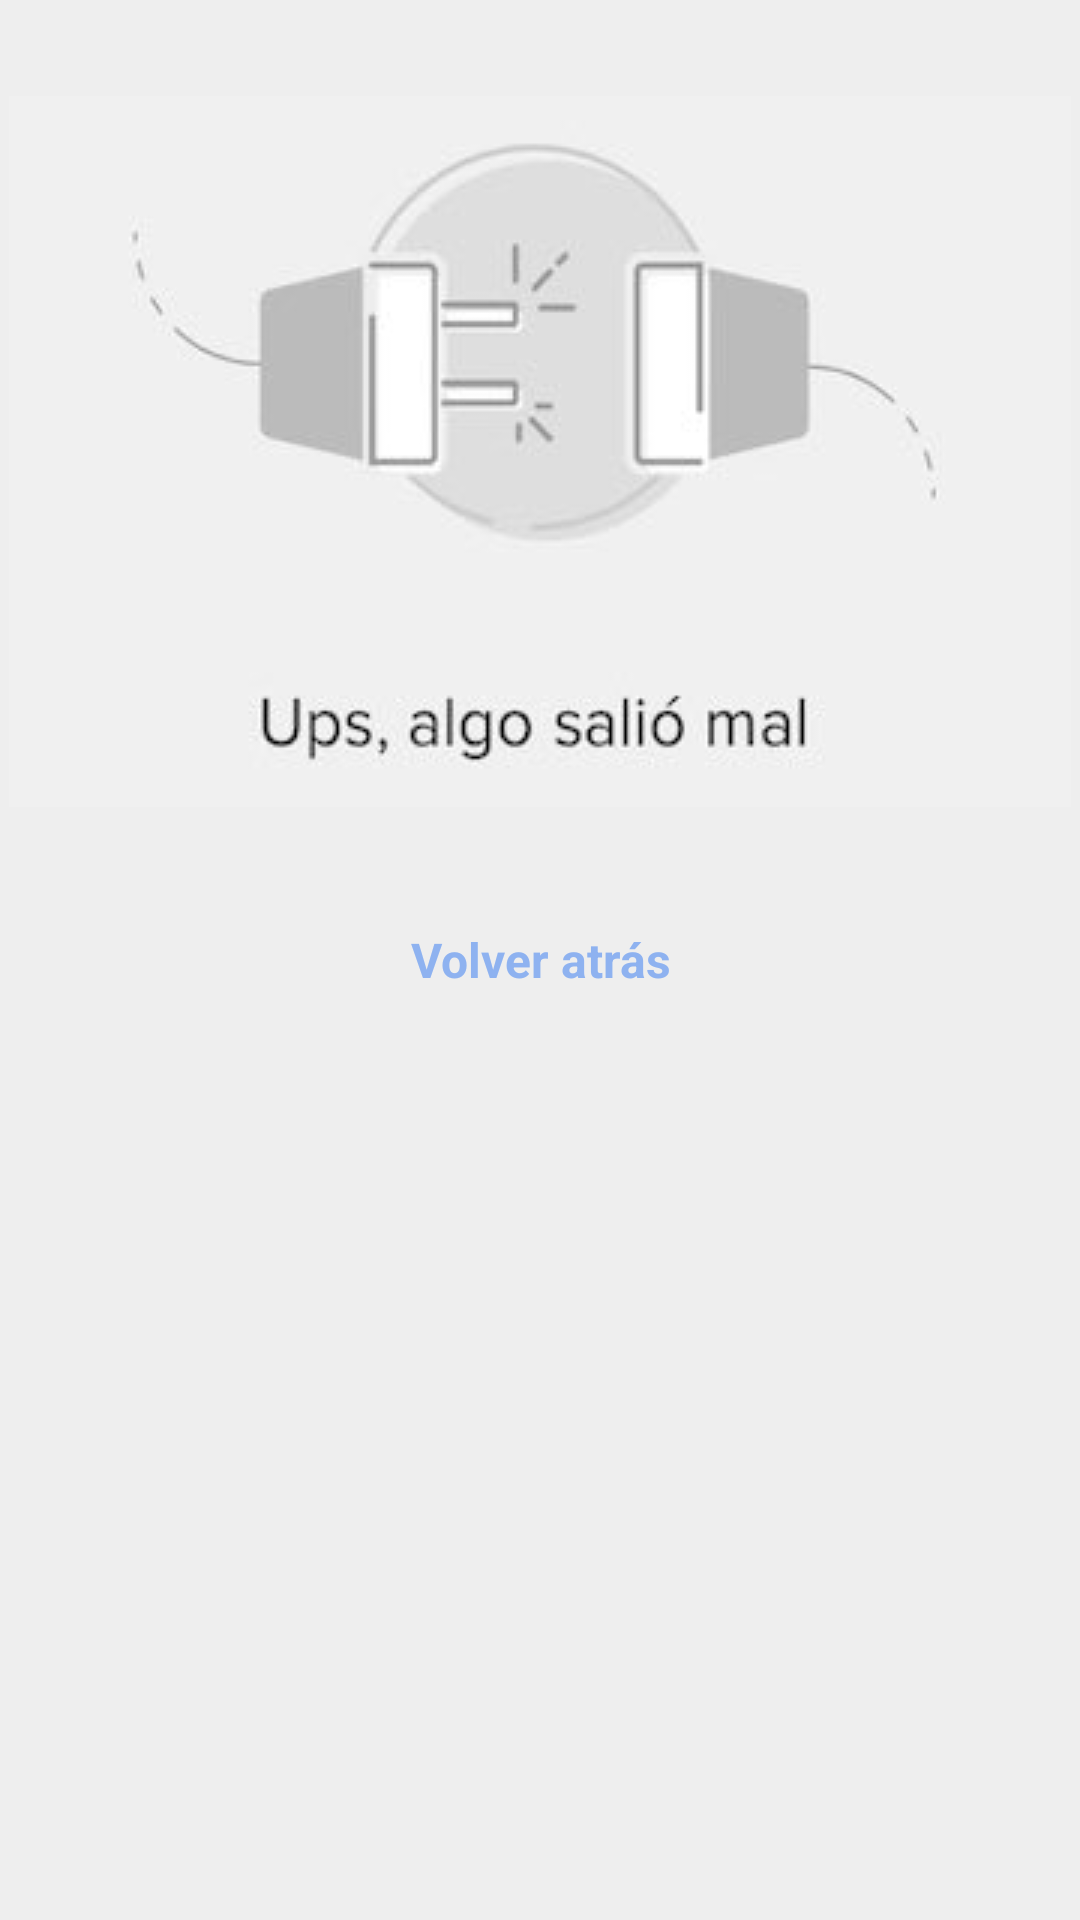

This screen was rendered from an Android layout file. Write that file and the resources it references.
<!-- AndroidManifest.xml: application theme Theme.MlApp -->
<!-- res/layout/not_internet_fragment.xml -->
<?xml version="1.0" encoding="utf-8"?>
<layout xmlns:android="http://schemas.android.com/apk/res/android"
    xmlns:tools="http://schemas.android.com/tools"
    xmlns:app="http://schemas.android.com/apk/res-auto">

    <androidx.constraintlayout.widget.ConstraintLayout
        android:layout_width="match_parent"
        android:layout_height="match_parent"
        tools:context="com.gosp.apps.mlapp.ui.SomethingWrongFragment"
        android:background="@color/ml_color_light_gray">
        <ImageView
            android:id="@+id/ivLogo"
            android:layout_width="wrap_content"
            android:layout_height="wrap_content"
            android:src="@drawable/ml_ups_error"
            android:layout_marginBottom="@dimen/dimen_margin_extra_big"
            app:layout_constraintStart_toStartOf="@+id/tvTryAgain"
            app:layout_constraintEnd_toEndOf="@+id/tvTryAgain"
            app:layout_constraintBottom_toTopOf="@+id/tvTryAgain"/>
        <TextView
            android:id="@+id/tvTryAgain"
            android:layout_width="match_parent"
            android:layout_height="50dp"
            android:gravity="center_horizontal|center_vertical"
            android:textColor="@color/ml_color_txt_blue"
            android:textStyle="bold"
            android:textSize="@dimen/defaultTextSize"
            app:layout_constraintTop_toTopOf="parent"
            app:layout_constraintBottom_toBottomOf="parent"
            app:layout_constraintEnd_toEndOf="parent"
            app:layout_constraintStart_toStartOf="parent"
            android:text="Volver atrás" />
    </androidx.constraintlayout.widget.ConstraintLayout>
</layout>
<!-- resources referenced by this layout -->
<resources>
  <color name="ml_color_light_gray">#EEEEEE</color>
  <color name="ml_color_txt_blue">#8EB2F0</color>
  <dimen name="defaultTextSize">16dp</dimen>
  <dimen name="dimen_margin_extra_big">26dp</dimen>
  <!-- drawable ml_ups_error: jpeg bitmap (drawable, 6894 bytes) -->
  <style name="Theme.MlApp" parent="Theme.AppCompat.Light.DarkActionBar">
          
          <item name="colorPrimary">@color/purple_500</item>
          <item name="colorPrimaryDark">@color/purple_700</item>
          <item name="colorAccent">@color/teal_200</item>
          
      </style>
  <color name="purple_500">#FF6200EE</color>
  <color name="purple_700">#FF3700B3</color>
  <color name="teal_200">#FF03DAC5</color>
</resources>
